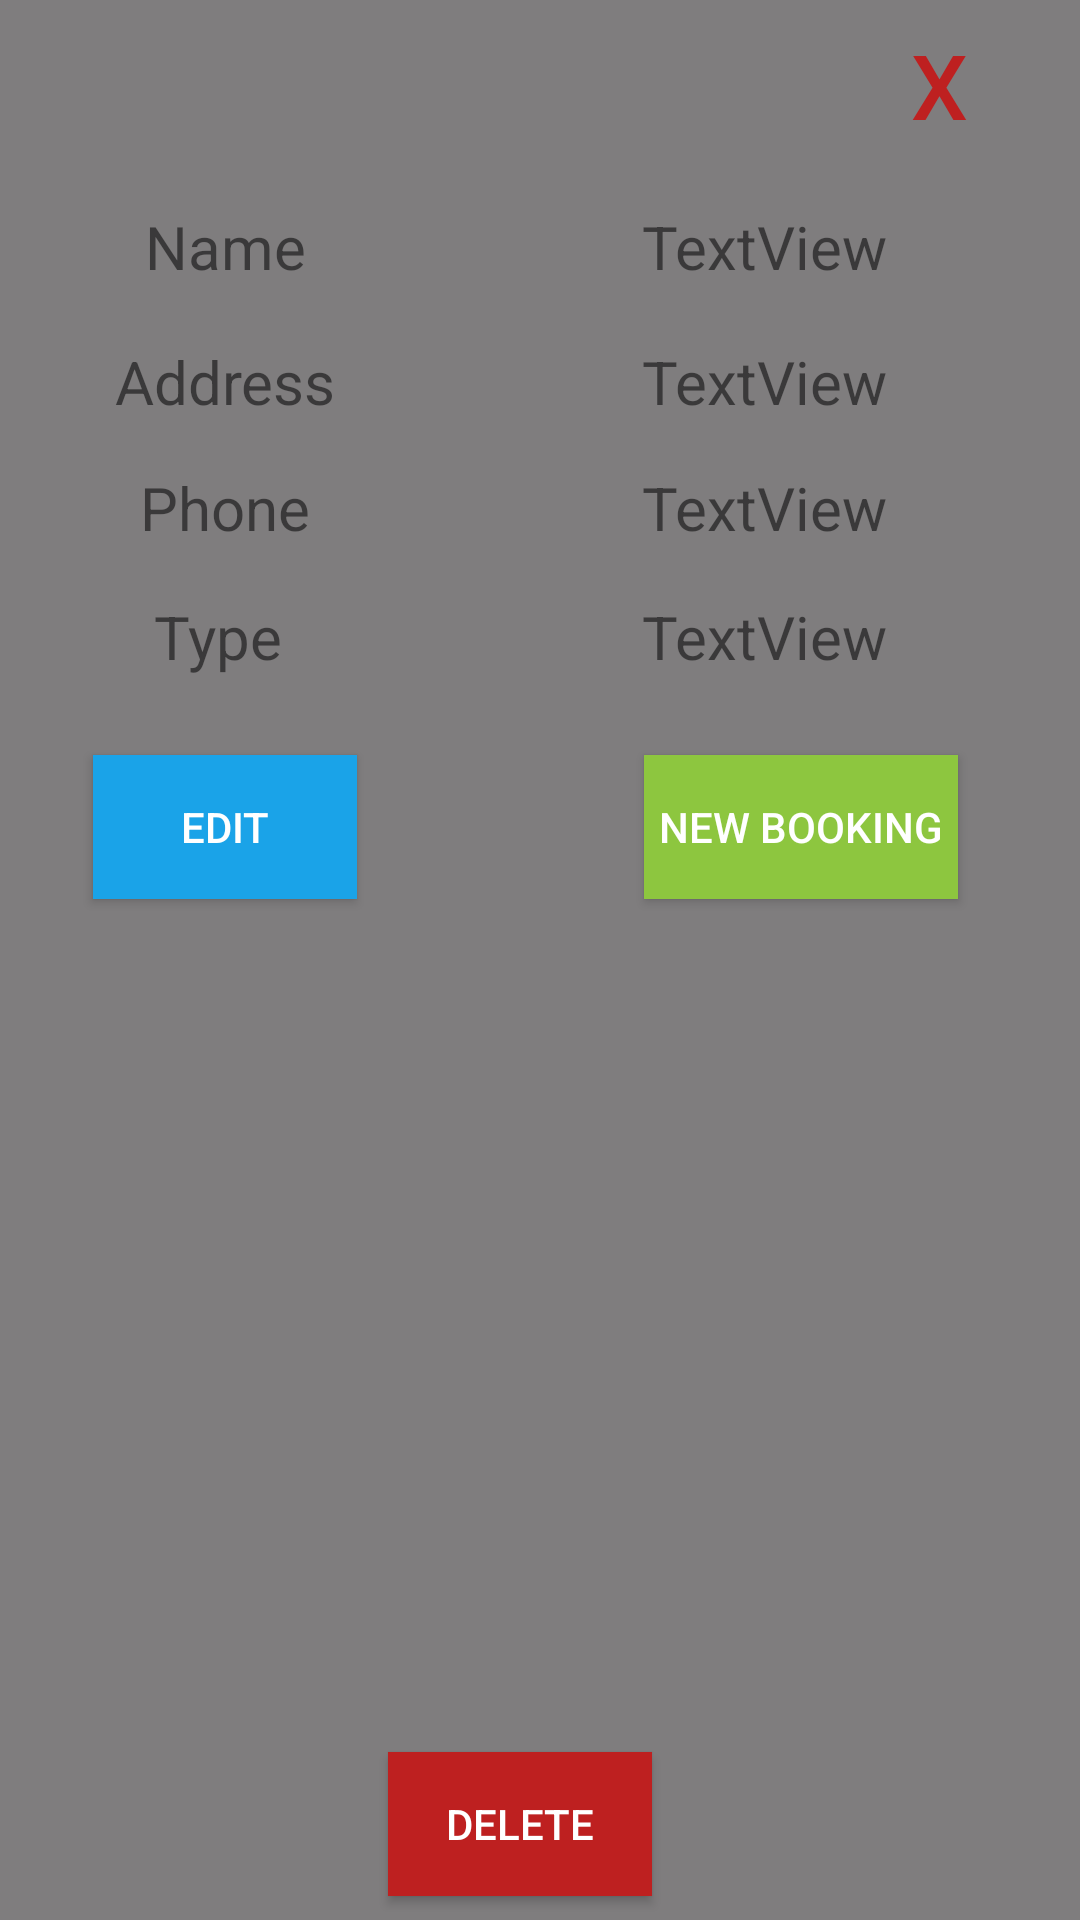

Write the Android layout XML for this screen, with the resource values it uses.
<!-- AndroidManifest.xml: application theme Theme.AppCompat.DayNight.NoActionBar -->
<!-- res/layout/activity_view_restaurant_dialog.xml -->
<?xml version="1.0" encoding="utf-8"?>
<android.support.constraint.ConstraintLayout xmlns:android="http://schemas.android.com/apk/res/android"
    xmlns:app="http://schemas.android.com/apk/res-auto"
    xmlns:tools="http://schemas.android.com/tools"
    android:layout_width="wrap_content"
    android:layout_height="wrap_content"
    tools:context=".ViewRestaurantDialog"
    android:background="@color/main_background">



        <TextView
            android:id="@+id/textView"
            style="@style/label"
            android:layout_marginStart="8dp"
            android:layout_marginTop="8dp"
            android:layout_marginEnd="8dp"
            android:layout_marginBottom="8dp"
            android:text="@string/name"
            app:layout_constraintBottom_toTopOf="@+id/guideline15"
            app:layout_constraintEnd_toStartOf="@+id/guideline10"
            app:layout_constraintStart_toStartOf="parent"
            app:layout_constraintTop_toTopOf="@+id/guideline16" />

        <TextView
            android:id="@+id/textView2"
            style="@style/label"
            android:layout_marginStart="8dp"
            android:layout_marginTop="8dp"
            android:layout_marginEnd="8dp"
            android:layout_marginBottom="8dp"
            android:text="@string/address"
            app:layout_constraintBottom_toTopOf="@+id/guideline14"
            app:layout_constraintEnd_toStartOf="@+id/guideline10"
            app:layout_constraintStart_toStartOf="parent"
            app:layout_constraintTop_toTopOf="@+id/guideline15" />

        <TextView
            android:id="@+id/textView3"
            style="@style/label"
            android:layout_marginStart="8dp"
            android:layout_marginTop="8dp"
            android:layout_marginEnd="8dp"
            android:layout_marginBottom="8dp"
            android:text="@string/phone"
            app:layout_constraintBottom_toTopOf="@+id/guideline13"
            app:layout_constraintEnd_toStartOf="@+id/guideline10"
            app:layout_constraintStart_toStartOf="parent"
            app:layout_constraintTop_toTopOf="@+id/guideline14" />

        <TextView
            android:id="@+id/textView4"
            style="@style/label"
            android:layout_marginStart="8dp"
            android:layout_marginTop="8dp"
            android:layout_marginEnd="8dp"
            android:layout_marginBottom="8dp"
            android:text="@string/type"
            app:layout_constraintBottom_toTopOf="@+id/guideline12"
            app:layout_constraintEnd_toStartOf="@+id/guideline10"
            app:layout_constraintHorizontal_bias="0.474"
            app:layout_constraintStart_toStartOf="parent"
            app:layout_constraintTop_toTopOf="@+id/guideline13" />

        <Button
            android:id="@+id/view_res_edit"
            style="@style/button_style"
            android:layout_marginStart="8dp"
            android:layout_marginTop="8dp"
            android:layout_marginEnd="8dp"
            android:layout_marginBottom="8dp"
            android:background="@color/blue"
            android:text="@string/edit"
            app:layout_constraintBottom_toTopOf="@+id/guideline11"
            app:layout_constraintEnd_toStartOf="@+id/guideline10"
            app:layout_constraintStart_toStartOf="parent"
            app:layout_constraintTop_toTopOf="@+id/guideline12" />

        <Button
            android:id="@+id/view_res_new_book"
            style="@style/button_style"
            android:layout_marginStart="32dp"
            android:layout_marginTop="8dp"
            android:layout_marginEnd="8dp"
            android:layout_marginBottom="8dp"
            android:background="@color/green"
            android:text="@string/new_booking"
            app:layout_constraintBottom_toTopOf="@+id/guideline11"
            app:layout_constraintEnd_toEndOf="parent"
            app:layout_constraintStart_toStartOf="@+id/guideline10"
            app:layout_constraintTop_toTopOf="@+id/guideline12" />

        <Button
            android:id="@+id/view_res_delete"
            style="@style/button_style"
            android:layout_marginStart="8dp"
            android:layout_marginEnd="8dp"
            android:layout_marginBottom="8dp"
            android:background="@color/red"
            android:text="@string/delete"
            app:layout_constraintBottom_toBottomOf="parent"
            app:layout_constraintEnd_toEndOf="parent"
            app:layout_constraintHorizontal_bias="0.474"
            app:layout_constraintStart_toStartOf="parent"
            app:layout_constraintTop_toTopOf="@+id/guideline11"
            app:layout_constraintVertical_bias="1.0" />

        <android.support.constraint.Guideline
            android:id="@+id/guideline10"
            android:layout_width="wrap_content"
            android:layout_height="wrap_content"
            android:orientation="vertical"
            app:layout_constraintGuide_begin="150dp" />

        <android.support.constraint.Guideline
            android:id="@+id/guideline11"
            android:layout_width="wrap_content"
            android:layout_height="wrap_content"
            android:orientation="horizontal"
            app:layout_constraintGuide_begin="317dp" />

        <android.support.constraint.Guideline
            android:id="@+id/guideline12"
            android:layout_width="wrap_content"
            android:layout_height="wrap_content"
            android:orientation="horizontal"
            app:layout_constraintGuide_begin="234dp" />

        <android.support.constraint.Guideline
            android:id="@+id/guideline13"
            android:layout_width="wrap_content"
            android:layout_height="wrap_content"
            android:orientation="horizontal"
            app:layout_constraintGuide_begin="190dp" />

        <android.support.constraint.Guideline
            android:id="@+id/guideline14"
            android:layout_width="wrap_content"
            android:layout_height="wrap_content"
            android:orientation="horizontal"
            app:layout_constraintGuide_begin="148dp" />

        <android.support.constraint.Guideline
            android:id="@+id/guideline15"
            android:layout_width="wrap_content"
            android:layout_height="wrap_content"
            android:orientation="horizontal"
            app:layout_constraintGuide_begin="106dp" />

        <TextView
            android:id="@+id/view_res_name"
            style="@style/text_box"
            android:layout_marginStart="8dp"
            android:layout_marginTop="8dp"
            android:layout_marginEnd="8dp"
            android:layout_marginBottom="8dp"
            android:text="TextView"
            app:layout_constraintBottom_toTopOf="@+id/guideline15"
            app:layout_constraintEnd_toEndOf="parent"
            app:layout_constraintStart_toStartOf="@+id/guideline10"
            app:layout_constraintTop_toTopOf="@+id/guideline16" />

        <TextView
            android:id="@+id/view_res_address"
            style="@style/text_box"
            android:layout_marginStart="8dp"
            android:layout_marginTop="8dp"
            android:layout_marginEnd="8dp"
            android:layout_marginBottom="8dp"
            android:text="TextView"
            app:layout_constraintBottom_toTopOf="@+id/guideline14"
            app:layout_constraintEnd_toEndOf="parent"
            app:layout_constraintStart_toStartOf="@+id/guideline10"
            app:layout_constraintTop_toTopOf="@+id/guideline15" />

        <TextView
            android:id="@+id/view_res_phone"
            style="@style/text_box"
            android:layout_marginStart="8dp"
            android:layout_marginTop="8dp"
            android:layout_marginEnd="8dp"
            android:layout_marginBottom="8dp"
            android:text="TextView"
            app:layout_constraintBottom_toTopOf="@+id/guideline13"
            app:layout_constraintEnd_toEndOf="parent"
            app:layout_constraintStart_toStartOf="@+id/guideline10"
            app:layout_constraintTop_toTopOf="@+id/guideline14" />

        <TextView
            android:id="@+id/view_res_type"
            style="@style/text_box"
            android:layout_marginStart="8dp"
            android:layout_marginTop="8dp"
            android:layout_marginEnd="8dp"
            android:layout_marginBottom="8dp"
            android:text="TextView"
            app:layout_constraintBottom_toTopOf="@+id/guideline12"
            app:layout_constraintEnd_toEndOf="parent"
            app:layout_constraintStart_toStartOf="@+id/guideline10"
            app:layout_constraintTop_toTopOf="@+id/guideline13" />

        <android.support.constraint.Guideline
            android:id="@+id/guideline16"
            android:layout_width="wrap_content"
            android:layout_height="wrap_content"
            android:orientation="horizontal"
            app:layout_constraintGuide_begin="58dp" />

        <Button
            android:id="@+id/view_res_x_button"
            style="@style/x_button"
            android:layout_width="47dp"
            android:layout_height="40dp"
            android:layout_marginStart="8dp"
            android:layout_marginTop="8dp"
            android:layout_marginEnd="8dp"
            android:layout_marginBottom="8dp"
            app:layout_constraintBottom_toTopOf="@+id/guideline16"
            app:layout_constraintEnd_toEndOf="parent"
            app:layout_constraintHorizontal_bias="0.896"
            app:layout_constraintStart_toStartOf="@+id/guideline10"
            app:layout_constraintTop_toTopOf="parent"
            app:layout_constraintVertical_bias="0.0" />

        <android.support.constraint.Guideline
            android:id="@+id/guideline6"
            android:layout_width="wrap_content"
            android:layout_height="wrap_content"
            android:orientation="horizontal"
            app:layout_constraintGuide_begin="393dp" />

        <android.support.constraint.Guideline
            android:id="@+id/guideline7"
            android:layout_width="wrap_content"
            android:layout_height="wrap_content"
            android:orientation="horizontal"
            app:layout_constraintGuide_begin="48dp" />

    <android.support.constraint.Guideline
        android:id="@+id/guideline8"
        android:layout_width="wrap_content"
        android:layout_height="wrap_content"
        android:orientation="vertical"
        app:layout_constraintGuide_begin="19dp" />

        <android.support.constraint.Guideline
            android:id="@+id/guideline9"
            android:layout_width="wrap_content"
            android:layout_height="wrap_content"
            android:orientation="vertical"
            app:layout_constraintGuide_begin="387dp" />

</android.support.constraint.ConstraintLayout>
<!-- resources referenced by this layout -->
<resources>
  <color name="blue">#1AA3E8</color>
  <color name="green">#8DC63F</color>
  <color name="main_background">#7F7D7E</color>
  <color name="red">#BE2020</color>
  <string name="address">Address</string>
  <string name="delete">Delete</string>
  <string name="edit">Edit</string>
  <string name="name">Name</string>
  <string name="new_booking">New booking</string>
  <string name="phone">Phone</string>
  <string name="type">Type</string>
  <style name="button_style">
          <item name="android:padding">5dp</item>
          <item name="android:textColor">@color/white</item>
          <item name="android:layout_height">wrap_content</item>
          <item name="android:layout_width">wrap_content</item>
      </style>
  <style name="label">
          <item name="android:textSize">20sp</item>
          <item name="android:textStyle" />
          <item name="android:layout_width">wrap_content</item>
          <item name="android:layout_height">wrap_content</item>
      </style>
  <style name="text_box">
          <item name="android:textSize">20sp</item>
          <item name="android:textStyle" />
          <item name="android:layout_width">wrap_content</item>
          <item name="android:layout_height">wrap_content</item>
      </style>
  <style name="x_button">
          <item name="android:background">@color/transparent_complete</item>
          <item name="android:textSize">30sp</item>
          <item name="android:layout_height">wrap_content</item>
          <item name="android:layout_width">wrap_content</item>
          <item name="android:text">@string/x</item>
          <item name="android:textColor">@color/red</item>
      </style>
  <color name="white">#FFFFFF</color>
  <color name="transparent_complete">#00000000</color>
  <string name="x">X</string>
</resources>
